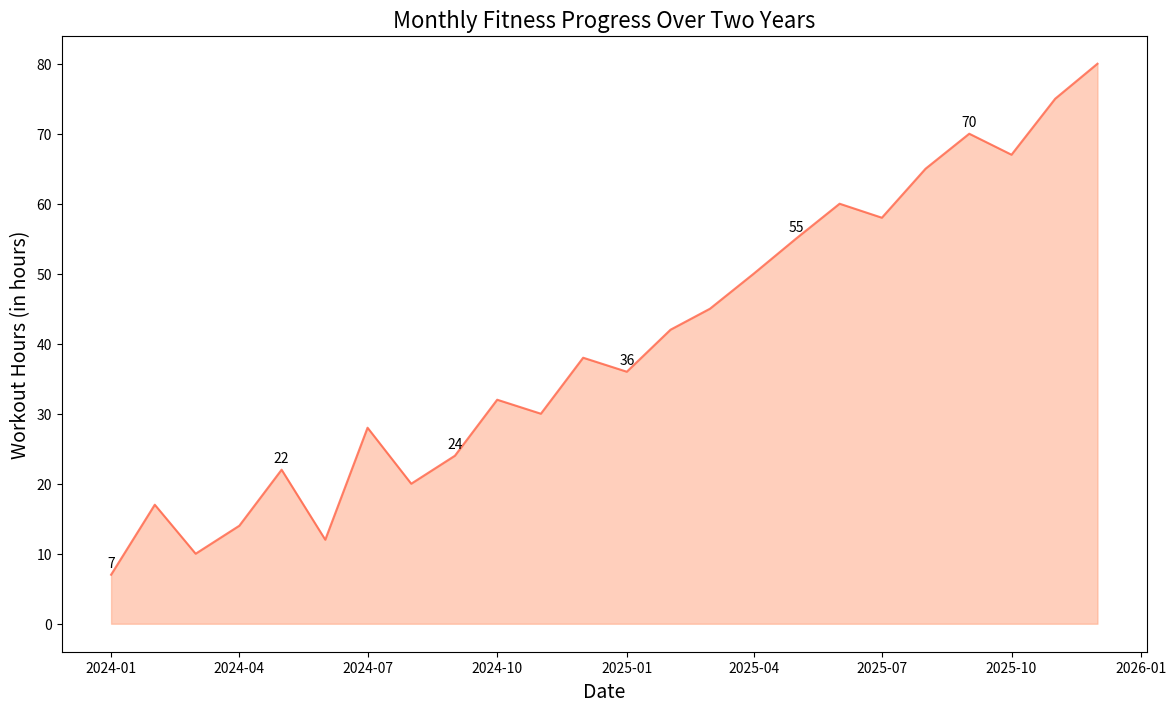

The script that saved this image:

import matplotlib.pyplot as plt
import pandas as pd

data = {
    'Date': [
        '2024-01-01', '2024-02-01', '2024-03-01', '2024-04-01', '2024-05-01',
        '2024-06-01', '2024-07-01', '2024-08-01', '2024-09-01', '2024-10-01',
        '2024-11-01', '2024-12-01', '2025-01-01', '2025-02-01', '2025-03-01',
        '2025-04-01', '2025-05-01', '2025-06-01', '2025-07-01', '2025-08-01',
        '2025-09-01', '2025-10-01', '2025-11-01', '2025-12-01'
    ],
    'Value': [
        7, 17, 10, 14, 22, 12, 28, 20, 24, 32, 30, 38, 36, 42, 45, 50, 55, 60, 58, 65, 70, 67, 75, 80
    ]
}

df = pd.DataFrame(data)
df['Date'] = pd.to_datetime(df['Date'])

plt.figure(figsize=(14, 8))
plt.fill_between(df['Date'], df['Value'], color='#FFA07A', alpha=0.5)
plt.plot(df['Date'], df['Value'], color='#FF6347', alpha=0.8)

plt.title('Monthly Fitness Progress Over Two Years', fontsize=16)
plt.xlabel('Date', fontsize=14)
plt.ylabel('Workout Hours (in hours)', fontsize=14)

for i in range(len(df)):
    if i % 4 == 0:
        plt.text(df['Date'][i], df['Value'][i] + 1, str(df['Value'][i]), fontsize=10, ha='center')

plt.show()
